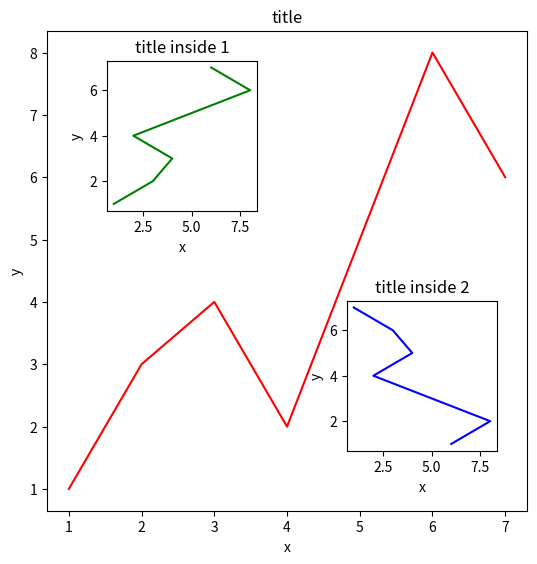

Python code for this plot:
import matplotlib.pyplot as plt

fig=plt.figure(num=2,figsize=(6,6))
x=[1,2,3,4,5,6,7]
y=[1,3,4,2,5,8,6]



left,bottom,width,height=0.1,0.1,0.8,0.8
ax1=fig.add_axes([left,bottom,width,height])
ax1.plot(x,y,'r')
ax1.set_xlabel('x')
ax1.set_ylabel('y')
ax1.set_title('title')

left,bottom,width,height=0.2,0.6,0.25,0.25
ax2=fig.add_axes([left,bottom,width,height])
ax2.plot(y,x,'g')
ax2.set_xlabel('x')
ax2.set_ylabel('y')
ax2.set_title('title inside 1')

plt.axes([0.6,0.2,0.25,0.25])
plt.plot(y[::-1],x,'b')
plt.xlabel('x')
plt.ylabel('y')
plt.title('title inside 2')








plt.show()